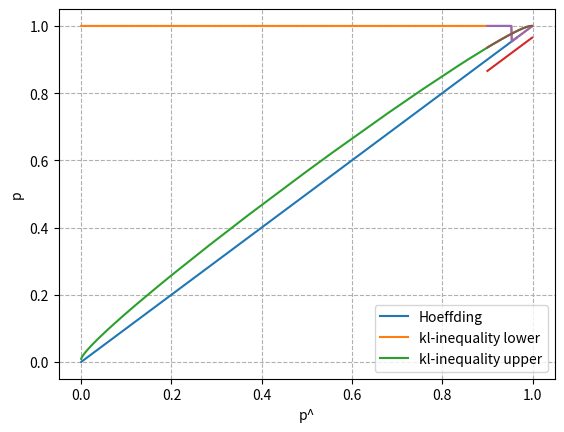

Generate this figure with matplotlib:
import math
import matplotlib.pyplot as plt
import numpy as np



def LowerBound(delta,n,p_hat):
    
    eps = 0.00001

    p_1 = []
    p_2 = []
    p_3 = []

    bound_1 = math.sqrt(math.log(1/delta)/(2*n))
    bound_2 = math.log((n+1)/delta)/n
    
    
 
    """
    Hoeffding's lower bound
    """

    for i in range (len(p_hat)):

        if p_hat[i]<0 and p_hat[i]>1:
    
            print("wrong argument")
            break
    
        if p_hat[i]-bound_1 >= 1: 
    
            break

        if p_hat[i]-bound_1 >= 0:
    
            p_1 = np.append(p_1,p_hat[i]-bound_1)  
        
     
    
    """
    kl-inequality lower bound
    """

    for i in range (len(p_hat)):

        if p_hat[i]<0 and p_hat[i]>1 and bound_2<0:
            
            print("wrong argument")
            break

        if bound_2 == 0:
            
            y = p_hat[i]

        y = (1+p_hat[i])/2
        step = (1-p_hat[i])/4

        if p_hat[i]>0:
            
            p = p_hat[i]
            
        else:
            
            p = 1

        while step > eps:
    
            if p_hat[i]*math.log(p/y) + (1-p_hat[i])*math.log((1-p_hat[i])/(1-y)) < bound_2:
                #we still should kl(p^//p) smaller than z, but this time we will minimize the y

                y = y-step 
                #Differnt with upper bound
                #If kl(p^//p)< z, p-step to become smaller
            
            else:
                
                y = y+step
                #If not, p+step to make kl(p^//p) satisfy the condition, smaller than z

            step = step/2
    
        if y < 1:
    
            p_2 = np.append(p_2,y)



    
    """
    kl-inequality lower bound
    """

    for i in range (len(p_hat)):

        if p_hat[i]<0 and p_hat[i]>1 and bound_2<0:
            
            print("wrong argument")
            break

        if bound_2 == 0:
            
            y = p_hat[i]

        y = (1+p_hat[i])/2
        step = (1-p_hat[i])/4

        if p_hat[i]>0:
            
            p = p_hat[i]
            
        else:
            
            p = 1

        while step > eps:
    
            if p_hat[i]*math.log(p/y) + (1-p_hat[i])*math.log((1-p_hat[i])/(1-y)) < bound_2:
                #we still should kl(p^//p) smaller than z, but this time we will minimize the y

                y = y+step 
                #Differnt with upper bound
                #If kl(p^//p)< z, p-step to become smaller
            
            else:
                
                y = y-step
                #If not, p+step to make kl(p^//p) satisfy the condition, smaller than z

            step = step/2
    
        if y < 1:
    
            p_3 = np.append(p_3,y)
            
            

    plt.xlabel("p^")
    plt.ylabel("p")
    plt.grid(linestyle='--') 
    plt.plot(p_hat[0:len(p_1)], p_1)      
    plt.plot(p_hat[0:len(p_2)], p_2)
    plt.plot(p_hat[0:len(p_3)], p_3)
    plt.legend(labels = ['Hoeffding','kl-inequality lower','kl-inequality upper'], loc = 'lower right')
    plot = plt.show()
    
    return plot

delta = 0.1
n = 1000
p_hat = list(np.arange(0, 1, 0.001))
p_hatbig = list(np.arange(0.9, 1, 0.001))

LowerBound(delta,n,p_hat)
LowerBound(delta,n,p_hatbig)



